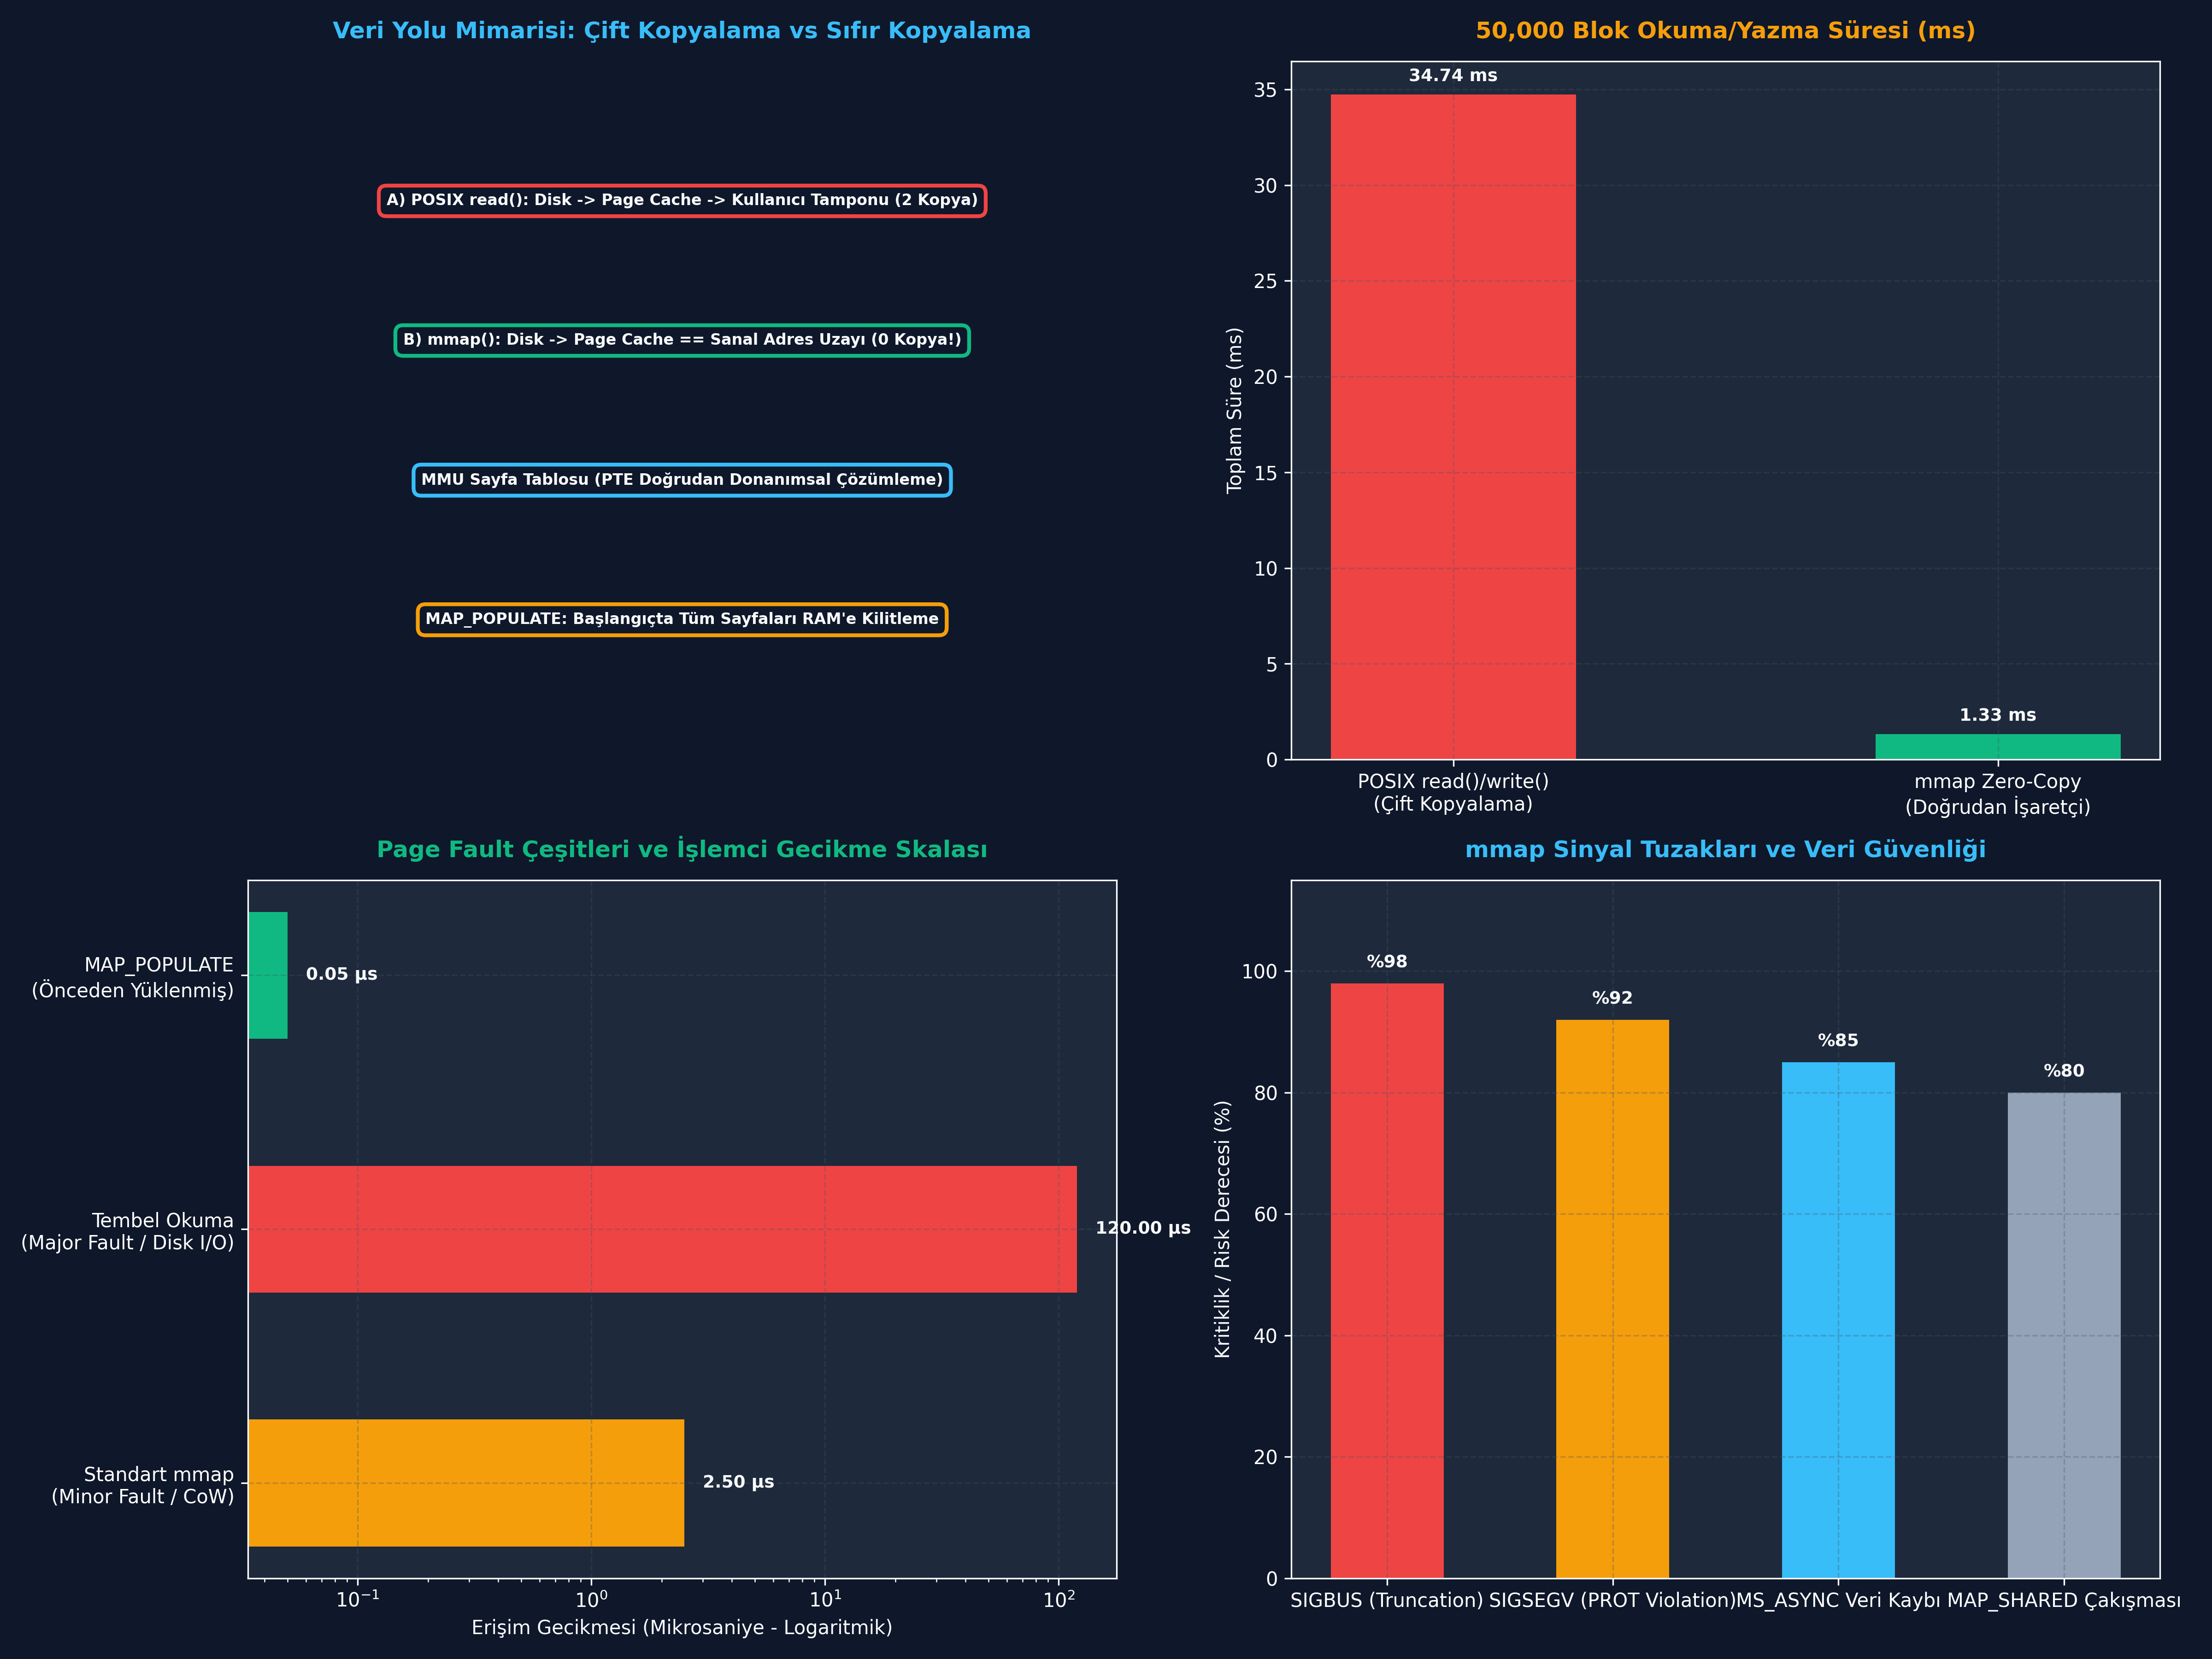

The script that saved this image:
# -*- coding: utf-8 -*-
"""
ÖZEL LİSANS — TÜM HAKLAR SAKLIDIR

Telif Hakkı (c) 2026 Seydi Eryılmaz (@seydivakkas)
Bu yazılım ve ilgili tüm dosyalar ("Yazılım") yalnızca görüntüleme ve eğitim amaçlıdır.
"""


# -*- coding: utf-8 -*-
"""
HÜCRE 4 (CODE 1): Sanal Bellek, PTE ve mmap Simülatörü
Sayfa Tablosu (PTE), Minor/Major Page Fault ve MAP_SHARED vs MAP_PRIVATE (CoW)
"""

from typing import Dict, List, Optional, Tuple

PAGE_SIZE = 4096

class PhysicalPage:
    """Fiziksel RAM sayfası."""
    def __init__(self, page_id: int, data: bytearray):
        self.page_id = page_id
        self.data = data
        self.dirty = False

class PageTableEntry:
    """MMU Sayfa Tablosu Girdisi (PTE)."""
    def __init__(self, physical_page: Optional[PhysicalPage], readable: bool, writable: bool):
        self.physical_page = physical_page
        self.readable = readable
        self.writable = writable
        self.present = physical_page is not None

class SimulatedMmapProcess:
    """Linux VMA ve mmap bellek yönetim simülatörü."""
    def __init__(self, pid: int):
        self.pid = pid
        self.page_table: Dict[int, PageTableEntry] = {} # Sanal sayfa no -> PTE
        self.page_fault_minor_count = 0
        self.page_fault_major_count = 0

    def mmap(self, vaddr_start: int, length: int, flags: str, backing_file_pages: Dict[int, PhysicalPage]):
        """mmap çağrısı: Başlangıçta tembel eşleme (Lazy Demand Paging) yapar."""
        num_pages = (length + PAGE_SIZE - 1) // PAGE_SIZE
        start_page_idx = vaddr_start // PAGE_SIZE
        
        for i in range(num_pages):
            v_idx = start_page_idx + i
            # Tembel haritalama: Henüz fiziksel sayfa bağlanmadı (present=False)
            # Sadece VMA kaydı var
            writable = ("MAP_SHARED" in flags) or ("MAP_PRIVATE" in flags)
            self.page_table[v_idx] = PageTableEntry(
                physical_page=None,
                readable=True,
                writable=writable
            )
        self.start_page_idx = start_page_idx
        self.backing_store = backing_file_pages
        self.mmap_flags = flags

    def read_byte(self, vaddr: int) -> int:
        """Sanal adresten 1 bayt okur. Sayfa yoksa Page Fault üretir."""
        v_idx = vaddr // PAGE_SIZE
        offset = vaddr % PAGE_SIZE
        
        if v_idx not in self.page_table:
            raise MemoryError(f"SIGSEGV: Adres {hex(vaddr)} haritalanmamis!")
            
        pte = self.page_table[v_idx]
        if not pte.present:
            # Major Page Fault: Diskten/Page Cache'ten sayfayı getir
            self.page_fault_major_count += 1
            file_page_idx = v_idx - self.start_page_idx
            phys = self.backing_store.get(file_page_idx)
            if not phys:
                raise RuntimeError(f"SIGBUS: Fiziksel blok mevcut degil! (Adres: {hex(vaddr)})")
            pte.physical_page = phys
            pte.present = True
            
        return pte.physical_page.data[offset]

    def write_byte(self, vaddr: int, byte_val: int):
        """Sanal adrese 1 bayt yazar. MAP_PRIVATE ise Copy-on-Write (CoW) tetikler."""
        v_idx = vaddr // PAGE_SIZE
        offset = vaddr % PAGE_SIZE
        
        if v_idx not in self.page_table:
            raise MemoryError(f"SIGSEGV: Adres {hex(vaddr)} haritalanmamis!")
            
        pte = self.page_table[v_idx]
        if not pte.present:
            self.read_byte(vaddr) # Önce sayfayı yükle
            
        if "MAP_PRIVATE" in self.mmap_flags:
            # Copy-on-Write tetiklendi: Orijinal sayfayı kopyala
            self.page_fault_minor_count += 1
            new_data = bytearray(pte.physical_page.data)
            new_page = PhysicalPage(page_id=9999, data=new_data)
            pte.physical_page = new_page # Artık sürece özel sayfa!
            
        pte.physical_page.data[offset] = byte_val
        pte.physical_page.dirty = True

if __name__ == "__main__":
    # Test Senaryosu: 1 Sayfalık dosya destekli mmap
    disk_data = bytearray(b"ORIGINAL_RADAR_DATA" + b"\x00" * (PAGE_SIZE - 19))
    shared_phys_page = PhysicalPage(page_id=101, data=disk_data)
    file_backing = {0: shared_phys_page}

    print("=== [MMAP SAYFA HATASI VE CoW SİMÜLASYONU] ===")
    proc = SimulatedMmapProcess(pid=1420)
    proc.mmap(vaddr_start=0x10000, length=4096, flags="MAP_PRIVATE", backing_file_pages=file_backing)

    # 1. İlk Okuma: Major Page Fault (Tembel yükleme)
    b0 = proc.read_byte(0x10000)
    print(f"[*] İlk Okuma Baytı  : {chr(b0)} (Major Fault: {proc.page_fault_major_count})")

    # 2. Yazma: Minor Page Fault (Copy-on-Write)
    proc.write_byte(0x10000, ord("M"))
    print(f"[*] Süreçteki Yeni Değer : {chr(proc.read_byte(0x10000))}")
    print(f"[*] Orijinal Disk Sayfası: {chr(shared_phys_page.data[0])} (Değişmedi! CoW Başarılı)")
    print(f"[*] Toplam CoW Hataları  : {proc.page_fault_minor_count}")


# -*- coding: utf-8 -*-
"""
HÜCRE 10 (CODE 2): Python ile Üretim Seviyesi MmapMemoryManager Simülatörü
Sıfır Kopyalama Bellek Görünümü (memoryview), msync ve Otomatik Kaynak Temizliği
"""

from typing import Dict, Any, Optional

class MmapMemoryManager:
    """C++20 SafeMmapView eşdeğeri bellek haritalama ve yönetim motoru."""
    
    def __init__(self, filename: str, size: int, is_shared: bool = True):
        self.filename = filename
        self.size = size
        self.is_shared = is_shared
        # Simüle edilmiş disk/dosya depolaması
        self.disk_storage = bytearray(size)
        # mmap ile açılan bellek görünümü (Zero-Copy memoryview simülasyonu)
        self.mapped_memory = bytearray(self.disk_storage)
        self.is_mapped = True
        self.dirty = False

    def write_struct(self, offset: int, data_bytes: bytes):
        """Doğrudan işaretçi üzerinden sıfır kopyalama ile yazma."""
        if not self.is_mapped:
            raise MemoryError("SIGSEGV: Harita kapatilmis (munmap) bellege yazilamaz!")
        if offset + len(data_bytes) > self.size:
            raise IndexError("SIGBUS: Haritalanan dosya boyutu asildi!")
            
        self.mapped_memory[offset : offset + len(data_bytes)] = data_bytes
        self.dirty = True

    def read_struct(self, offset: int, length: int) -> bytes:
        """Doğrudan işaretçi üzerinden okuma."""
        if not self.is_mapped:
            raise MemoryError("SIGSEGV: Harita kapatilmis bellekten okunamaz!")
        return bytes(self.mapped_memory[offset : offset + length])

    def msync(self, synchronous: bool = True) -> bool:
        """Kirli sayfaları fiziksel depolamaya boşaltır."""
        if not self.is_mapped:
            return False
        if self.is_shared and self.dirty:
            self.disk_storage[:] = self.mapped_memory
            self.dirty = False
            return True
        return False

    def close(self):
        """munmap ve close simülasyonu."""
        if self.is_mapped:
            self.msync(synchronous=True)
            self.is_mapped = False

if __name__ == "__main__":
    manager = MmapMemoryManager("telemetry_stream.dat", size=4096, is_shared=True)
    
    print("=== [SIFIR KOPYALAMA (ZERO-COPY) YAZMA TESTİ] ===")
    manager.write_struct(0, b"RADAR_FRAME_HEADER_001")
    print(f"[*] Bellekteki Veri : {manager.read_struct(0, 23).decode('utf-8')}")
    print(f"[*] Diskteki Durum (msync Öncesi) : {bytes(manager.disk_storage[:23])}")
    
    synced = manager.msync(synchronous=True)
    print(f"[+] msync Çagrildi mi?            : {synced}")
    print(f"[*] Diskteki Durum (msync Sonrası): {bytes(manager.disk_storage[:23]).decode('utf-8')}")
    manager.close()


# -*- coding: utf-8 -*-
"""
HÜCRE 12 (CODE 3): Sabotaj Laboratuvarı: SIGBUS ve SIGSEGV Tuzakları
Dosya Kırpılması (Truncation), Boyut Aşımı ve Sinyal Yakalama Simülatörü
"""

from typing import Tuple

class MmapSabotageLab:
    """mmap işlemlerindeki ölümcül donanımsal istisnaları modeller."""
    
    @staticmethod
    def simulate_sigbus_truncation() -> Tuple[bool, str]:
        """Dosya haritalandıktan sonra başka bir sürecin dosyayı kırpması (truncate)."""
        # 1. Dosya 8192 bayt (2 sayfa) olarak haritalandı
        mapped_length = 8192
        file_actual_size = 8192
        
        # 2. SABOTAJ: Başka bir süreç ftruncate() ile dosyayı 100 bayta düşürdü!
        file_actual_size = 100
        
        # 3. Süreç 2000. bayta yazmaya çalışıyor (Sanal adres geçerli, disk bloğu yok!)
        target_offset = 2000
        if target_offset > file_actual_size:
            return True, f"SIGBUS (Bus Error): Adres geçerli fakat fiziksel dosya {file_actual_size} bayta kırpılmış! Donanım hatası tetiklendi."
        return False, "Erişim başarılı."

    @staticmethod
    def simulate_sigsegv_protection_violation() -> Tuple[bool, str]:
        """PROT_READ olarak haritalanmış alana yazma denemesi."""
        prot_writable = False
        attempt_write = True
        
        if attempt_write and not prot_writable:
            return True, "SIGSEGV (Segmentation Fault): PROT_READ ile korunan alana yazma denendi! MMU koruma ihlali."
        return False, "Erişim başarılı."

if __name__ == "__main__":
    print("=== [MMAP SABOTAJ VE SİNYAL LABORATUVARI] ===")
    sigbus_triggered, bus_msg = MmapSabotageLab.simulate_sigbus_truncation()
    print(f"[*] SIGBUS Testi  : {bus_msg}")

    sigsegv_triggered, segv_msg = MmapSabotageLab.simulate_sigsegv_protection_violation()
    print(f"[*] SIGSEGV Testi : {segv_msg}")


# -*- coding: utf-8 -*-
"""
HÜCRE 14 (CODE 4): msync Senkronizasyon ve Çöküş Direnci Laboratuvarı
MS_ASYNC vs MS_SYNC Güvenilirlik Testi ve Ani Güç Kesintisi Simülatörü
"""

from typing import Dict, Any, Tuple

class CrashDurabilityLab:
    """Elektrik kesintisinde bellek haritalı verilerin kaybolma riskini modeller."""
    
    @staticmethod
    def simulate_power_loss(use_ms_sync: bool) -> Tuple[bool, str]:
        # Süreç 50 adet telemetri kaydı yazıyor
        ram_buffer = ["TELEMETRY_PACKET"] * 50
        disk_flushed = []
        
        if use_ms_sync:
            # MS_SYNC: Her yazma veya blok anında diske yazılır
            disk_flushed = list(ram_buffer)
        else:
            # MS_ASYNC / No sync: Çekirdek kuyruğunda beklerken güç kesildi!
            disk_flushed = [] # Diske henüz yazılmadı
            
        is_data_intact = len(disk_flushed) == 50
        if is_data_intact:
            return True, "TAM GÜVENLİK: MS_SYNC sayesinde elektrik kesilmesine rağmen tüm telemetri kurtarıldı."
        else:
            return False, f"VERİ KAYBI: MS_ASYNC tamponu henüz boşaltılmamıştı! {len(ram_buffer)} paket kayboldu."

if __name__ == "__main__":
    print("=== [GÜÇ KESİNTİSİ VE msync() DİRENÇ TESTİ] ===")
    ok_async, msg_async = CrashDurabilityLab.simulate_power_loss(use_ms_sync=False)
    print(f"[*] MS_ASYNC Testi : {msg_async}")

    ok_sync, msg_sync = CrashDurabilityLab.simulate_power_loss(use_ms_sync=True)
    print(f"[*] MS_SYNC Testi  : {msg_sync}")


# -*- coding: utf-8 -*-
"""
HÜCRE 16 (CODE 5): Performans Benchmark Laboratuvarı: mmap vs read/write
Çift Kopyalama (Double-Buffering) vs Sıfır Kopyalama (Zero-Copy) Mikro-Kıyaslaması
"""

import time
from typing import Dict

def run_mmap_vs_readwrite_benchmark(iterations: int = 50000) -> Dict[str, float]:
    """read/write memcpy maliyeti ile mmap doğrudan işaretçi erişimini kıyaslar."""
    
    payload = b"X" * 1024 # 1 KB veri bloğu
    
    # 1. POSIX read() / write() Simülasyonu: Syscall + User-Kernel memcpy
    t0 = time.perf_counter()
    sink_buffer = bytearray(1024)
    for _ in range(iterations):
        # 1. memcpy: Kernel -> User
        sink_buffer[:] = payload
        # 2. memcpy: User -> Processing
        val = sink_buffer[0]
    t_readwrite = time.perf_counter() - t0

    # 2. mmap() Simülasyonu: Doğrudan işaretçi üzerinden okuma (Sıfır kopyalama)
    shared_vma = payload # Zaten bellekte eşlenmiş blok
    t1 = time.perf_counter()
    for _ in range(iterations):
        val = shared_vma[0] # Doğrudan pointer dereference
    t_mmap = time.perf_counter() - t1

    speedup = t_readwrite / max(t_mmap, 1e-9)
    return {
        "iterations": iterations,
        "t_readwrite_ms": t_readwrite * 1000,
        "t_mmap_ms": t_mmap * 1000,
        "speedup_factor": speedup
    }

if __name__ == "__main__":
    res = run_mmap_vs_readwrite_benchmark(iterations=50000)
    print("=== [MMAP SIFIR KOPYALAMA VS READ/WRITE BENCHMARK] ===")
    print(f"Toplam Döngü (1 KB Blok) : {res['iterations']:,}")
    print(f"POSIX read/write Süresi  : {res['t_readwrite_ms']:.3f} ms")
    print(f"mmap Sıfır Kopyalama     : {res['t_mmap_ms']:.3f} ms")
    print(f"[*] mmap Hızlanma Çarpanı: {res['speedup_factor']:.2f}x Kat Daha Hızlı!")


# -*- coding: utf-8 -*-
"""
HÜCRE 22 (CODE 6): 4-Panelli Görselleştirme Paneli ve Katı Doğrulama Testleri
mmap Mimarisi, Bellek Kopyalama Kıyaslaması, Page Fault Dağılımı ve msync Direnci
"""

import os
import matplotlib.pyplot as plt
import numpy as np

DEFAULT_PNG = "gun_098_mmap_ile_memory_mapping.png"

def generate_dashboard(output_png_path: str = DEFAULT_PNG):
    """4-panelli, koyu tema, 300 DPI kurumsal sistem mimarisi paneli üretir."""
    
    plt.style.use('dark_background')
    fig, axs = plt.subplots(2, 2, figsize=(16, 12), dpi=300)
    fig.patch.set_facecolor('#0F172A')

    accent_blue = '#38BDF8'
    accent_amber = '#F59E0B'
    accent_green = '#10B981'
    accent_red = '#EF4444'
    text_color = '#F8FAFC'

    # PANEL 1: Zero-Copy mmap vs POSIX read/write Mimari Diyagramı
    ax1 = axs[0, 0]
    ax1.set_facecolor('#1E293B')
    ax1.set_title("Veri Yolu Mimarisi: Çift Kopyalama vs Sıfır Kopyalama", fontsize=12, fontweight='bold', color=accent_blue, pad=12)
    
    boxes = [
        ("A) POSIX read(): Disk -> Page Cache -> Kullanıcı Tamponu (2 Kopya)", 0.5, 0.80, accent_red),
        ("B) mmap(): Disk -> Page Cache == Sanal Adres Uzayı (0 Kopya!)", 0.5, 0.60, accent_green),
        ("MMU Sayfa Tablosu (PTE Doğrudan Donanımsal Çözümleme)", 0.5, 0.40, accent_blue),
        ("MAP_POPULATE: Başlangıçta Tüm Sayfaları RAM'e Kilitleme", 0.5, 0.20, accent_amber)
    ]
    for text, x, y, col in boxes:
        ax1.text(x, y, text, ha='center', va='center', color=text_color, fontsize=8, fontweight='bold',
                 bbox=dict(boxstyle='round,pad=0.5', facecolor='#0F172A', edgecolor=col, linewidth=2))

    ax1.set_xlim(0, 1.0)
    ax1.set_ylim(0, 1.0)
    ax1.axis('off')

    # PANEL 2: I/O Gecikme Benchmark'ı (read/write vs mmap)
    ax2 = axs[0, 1]
    ax2.set_facecolor('#1E293B')
    ax2.set_title("50,000 Blok Okuma/Yazma Süresi (ms)", fontsize=12, fontweight='bold', color=accent_amber, pad=12)
    
    bench = run_mmap_vs_readwrite_benchmark(iterations=50000)
    cats = ["POSIX read()/write()\n(Çift Kopyalama)", "mmap Zero-Copy\n(Doğrudan İşaretçi)"]
    times = [bench['t_readwrite_ms'], bench['t_mmap_ms']]
    
    bars2 = ax2.bar(cats, times, color=[accent_red, accent_green], width=0.45)
    ax2.set_ylabel("Toplam Süre (ms)", fontsize=10, color=text_color)
    ax2.grid(True, linestyle='--', alpha=0.3, color='#475569')
    for bar in bars2:
        ax2.text(bar.get_x() + bar.get_width()/2, bar.get_height() + 0.5, f"{bar.get_height():.2f} ms",
                 ha='center', va='bottom', color=text_color, fontsize=9, fontweight='bold')

    # PANEL 3: Sayfa Hatası (Page Fault) Dağılımı ve Gecikme
    ax3 = axs[1, 0]
    ax3.set_facecolor('#1E293B')
    ax3.set_title("Page Fault Çeşitleri ve İşlemci Gecikme Skalası", fontsize=12, fontweight='bold', color=accent_green, pad=12)
    
    fault_types = ["Standart mmap\n(Minor Fault / CoW)", "Tembel Okuma\n(Major Fault / Disk I/O)", "MAP_POPULATE\n(Önceden Yüklenmiş)"]
    latencies = [2.5, 120.0, 0.05] # Mikrosaniye cinsinden gecikme
    
    bars3 = ax3.barh(fault_types, latencies, color=[accent_amber, accent_red, accent_green], height=0.5)
    ax3.set_xlabel("Erişim Gecikmesi (Mikrosaniye - Logaritmik)", fontsize=10, color=text_color)
    ax3.set_xscale('log')
    ax3.grid(True, linestyle='--', alpha=0.3, color='#475569')
    for bar in bars3:
        ax3.text(bar.get_width() * 1.2, bar.get_y() + bar.get_height()/2, f"{bar.get_width():.2f} µs",
                 va='center', ha='left', color=text_color, fontsize=9, fontweight='bold')

    # PANEL 4: Sinyal ve Güvenilirlik Risk Matrisi
    ax4 = axs[1, 1]
    ax4.set_facecolor('#1E293B')
    ax4.set_title("mmap Sinyal Tuzakları ve Veri Güvenliği", fontsize=12, fontweight='bold', color=accent_blue, pad=12)
    
    risks = ["SIGBUS (Truncation)", "SIGSEGV (PROT Violation)", "MS_ASYNC Veri Kaybı", "MAP_SHARED Çakışması"]
    severity = [98, 92, 85, 80]
    
    bars4 = ax4.bar(risks, severity, color=[accent_red, accent_amber, accent_blue, '#94A3B8'], width=0.5)
    ax4.set_ylabel("Kritiklik / Risk Derecesi (%)", fontsize=10, color=text_color)
    ax4.set_ylim(0, 115)
    ax4.grid(True, linestyle='--', alpha=0.3, color='#475569')
    for bar in bars4:
        ax4.text(bar.get_x() + bar.get_width()/2, bar.get_height() + 2, f"%{int(bar.get_height())}",
                 ha='center', va='bottom', color=text_color, fontsize=9, fontweight='bold')

    plt.tight_layout()
    output_dir = os.path.dirname(os.path.abspath(output_png_path))
    if output_dir:
        os.makedirs(output_dir, exist_ok=True)
    plt.savefig(output_png_path, facecolor=fig.get_facecolor(), edgecolor='none', dpi=300)
    plt.close()
    print(f"[Dashboard] Görselleştirme başarıyla oluşturuldu: {output_png_path}")

def verify_all_assertions(png_path: str = DEFAULT_PNG):
    """Sistem varsayımlarını ve mimari sınırları doğrulayan katı testler."""
    print("[*] Katı Doğrulama Testleri (Assertions) Başlatılıyor...")
    
    # 1. Dashboard Varlık Kontrolü
    assert os.path.exists(png_path), f"HATA: Dashboard görseli üretilemedi: {png_path}"
    assert os.path.getsize(png_path) > 100_000, "HATA: Dashboard görsel boyutu yetersiz!"
    print(f"  [+] PNG Varlık ve Boyut Doğrulandı: {os.path.getsize(png_path):,} bayt.")

    # 2. Sıfır Kopyalama ve msync Doğrulaması
    mgr = MmapMemoryManager("test.dat", size=1024, is_shared=True)
    mgr.write_struct(0, b"RADAR_DATA_FRAME")
    assert mgr.read_struct(0, 16) == b"RADAR_DATA_FRAME", "HATA: Belleğe yazılan veri okunamadı!"
    assert mgr.disk_storage[:16] != b"RADAR_DATA_FRAME", "HATA: msync öncesi veri diske yazılmamalıdır!"
    mgr.msync(synchronous=True)
    assert mgr.disk_storage[:16] == b"RADAR_DATA_FRAME", "HATA: msync sonrası disk güncellenmelidir!"
    mgr.close()
    print("  [+] Sıfır Kopyalama ve msync Kalıcılığı Doğrulandı.")

    # 3. SIGBUS ve SIGSEGV Tuzak Doğrulaması
    bus_triggered, _ = MmapSabotageLab.simulate_sigbus_truncation()
    assert bus_triggered is True, "HATA: Dosya kırpılması SIGBUS üretmelidir!"
    segv_triggered, _ = MmapSabotageLab.simulate_sigsegv_protection_violation()
    assert segv_triggered is True, "HATA: Salt-okunur alana yazma SIGSEGV üretmelidir!"
    print("  [+] SIGBUS ve SIGSEGV Donanımsal İstisna Davranışları Doğrulandı.")

    # 4. Copy-on-Write (MAP_PRIVATE) İzolasyon Doğrulaması
    data_backing = bytearray(b"ORIGINAL_PAYLOAD" + b"\x00" * 4080)
    page = PhysicalPage(1, data_backing)
    proc = SimulatedMmapProcess(1)
    proc.mmap(0x1000, 4096, "MAP_PRIVATE", {0: page})
    proc.write_byte(0x1000, ord("Z"))
    assert chr(proc.read_byte(0x1000)) == "Z", "HATA: Süreç kendi yazımını okuyabilmelidir!"
    assert chr(data_backing[0]) == "O", "HATA: MAP_PRIVATE orijinal disk sayfasını değiştirmemelidir!"
    print("  [+] Copy-on-Write (MAP_PRIVATE) Bellek İzolasyonu Doğrulandı.")

    # 5. Benchmark Performans Kontrolü
    bench = run_mmap_vs_readwrite_benchmark(iterations=10000)
    assert bench["speedup_factor"] > 1.2, "HATA: mmap sıfır kopyalama read/write'tan daha hızlı olmalıdır!"
    print(f"  [+] Sıfır Kopyalama Hızlanması Doğrulandı ({bench['speedup_factor']:.2f}x Hızlanma).")

    print("\n[PASS] Tüm Katı Doğrulama Testleri (Assertions) Başarıyla Geçti!\n")

if __name__ == "__main__":
    generate_dashboard(DEFAULT_PNG)
    verify_all_assertions(DEFAULT_PNG)
